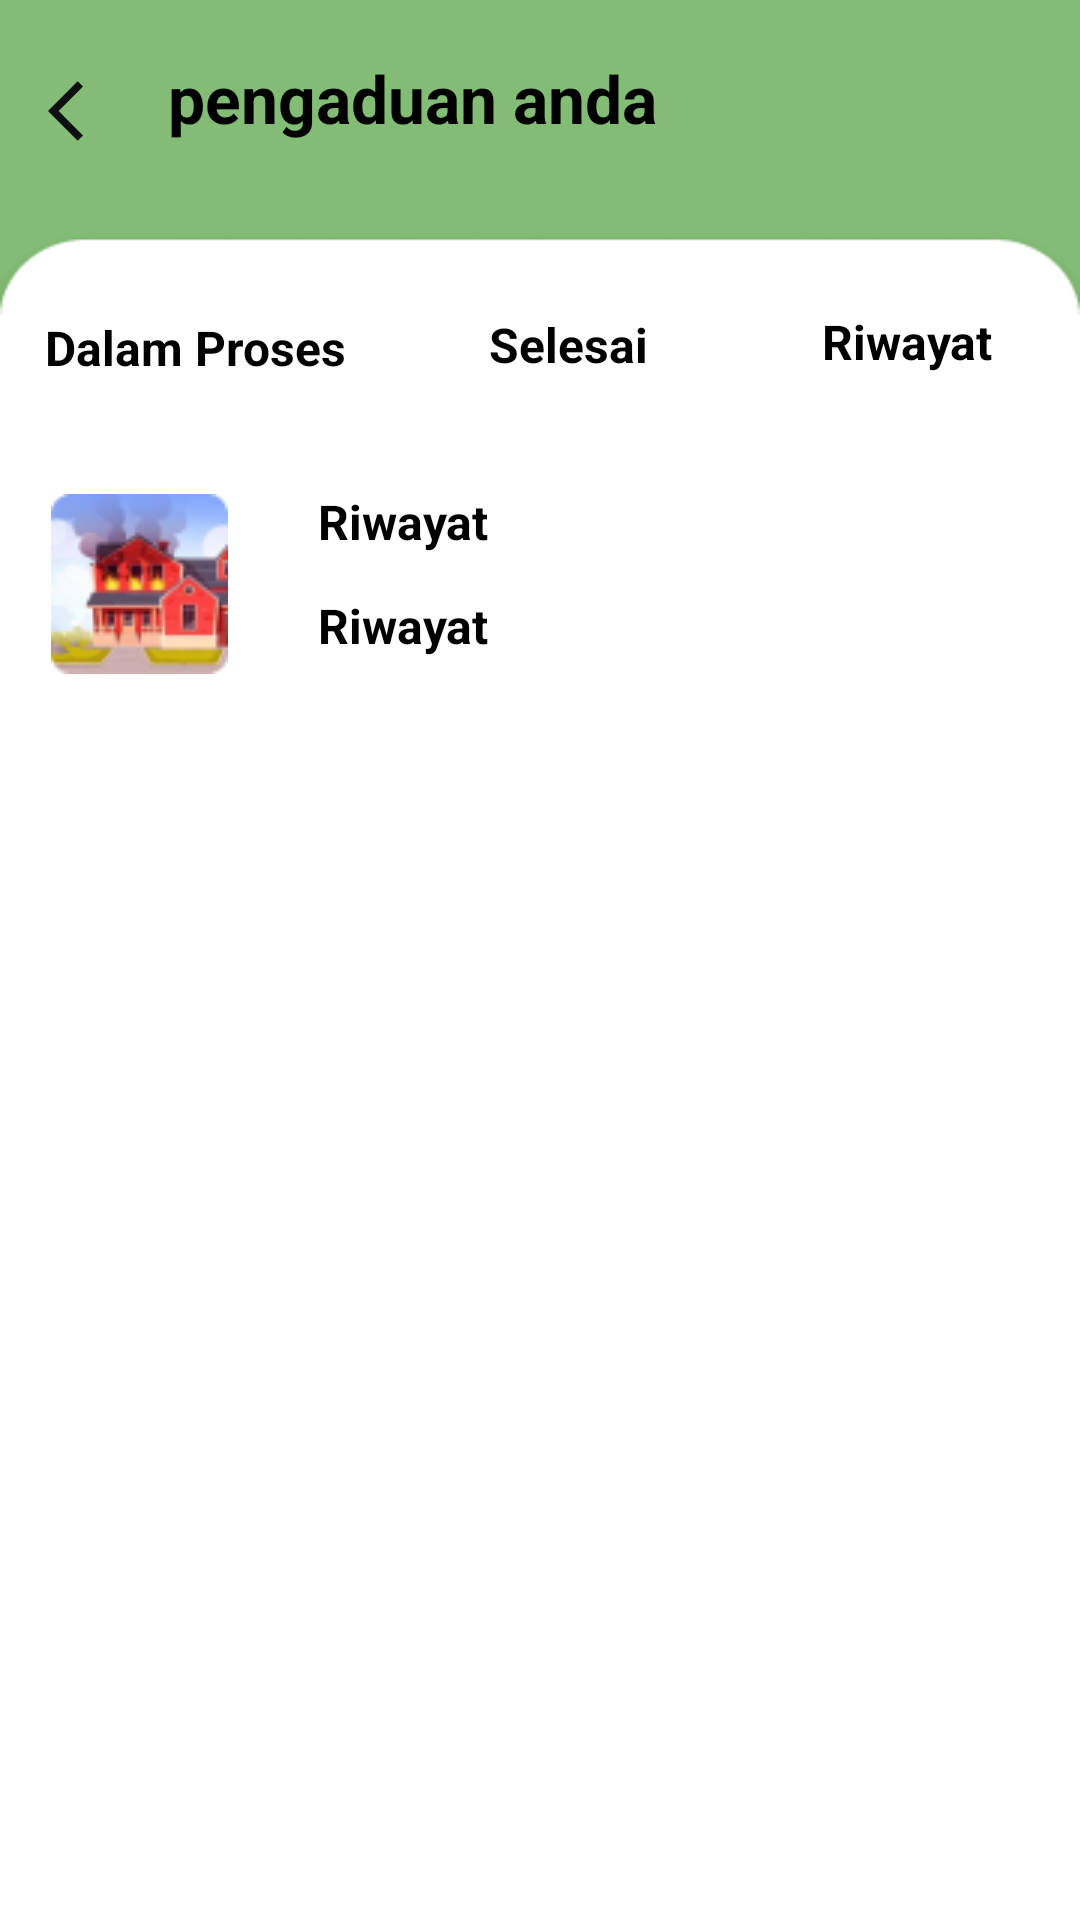

Produce the Android XML layout that renders to this screen, including the resource entries it uses.
<!-- AndroidManifest.xml: application theme Theme.Sidemung -->
<!-- res/layout/activity_from_pengaduan1.xml -->
<?xml version="1.0" encoding="utf-8"?>
<LinearLayout xmlns:android="http://schemas.android.com/apk/res/android"
    android:orientation="vertical"
    android:background="#83BD75"
    android:layout_width="match_parent"
    android:layout_height="match_parent">

    <RelativeLayout
        android:layout_width="match_parent"
        android:layout_height="71dp">

        <ImageView
            android:src="@drawable/ic_back"
            android:layout_width="wrap_content"
            android:layout_height="wrap_content"
            android:layout_marginRight="149dp"
            android:layout_marginTop="9dp"
            android:layout_gravity="center"
            android:padding="16dp" />
        <TextView
            android:id="@+id/txt_file_title"
            android:layout_width="174dp"
            android:layout_height="wrap_content"
            android:layout_alignParentTop="true"
            android:layout_marginStart="56dp"
            android:layout_marginLeft="15dp"
            android:layout_marginTop="18dp"
            android:text="pengaduan anda"
            android:textColor="@color/black"
            android:textSize="22sp"
            android:textStyle="bold" />
    </RelativeLayout>
    <LinearLayout
        android:orientation="vertical"
        android:layout_marginTop="5dp"
        android:background="@drawable/kotak1"
        android:layout_width="match_parent"
        android:layout_height="wrap_content">

        <TextView
            android:layout_width="wrap_content"
            android:layout_height="wrap_content"
            android:layout_marginLeft="15dp"
            android:layout_marginTop="29dp"
            android:text="Dalam Proses"
            android:textColor="@color/black"
            android:textSize="16sp"
            android:textStyle="bold" />

        <TextView
            android:layout_width="174dp"
            android:layout_height="wrap_content"
            android:layout_marginStart="163dp"
            android:layout_marginTop="-23dp"
            android:text="Selesai"
            android:textColor="@color/black"
            android:textSize="16sp"
            android:textStyle="bold" />

        <TextView
            android:layout_width="174dp"
            android:layout_height="wrap_content"
            android:layout_marginStart="274dp"
            android:layout_marginTop="-23dp"
            android:text="Riwayat"
            android:textColor="@color/black"
            android:textSize="16sp"
            android:textStyle="bold" />

        <ImageView
            android:id="@+id/imgpengaduan"
            android:layout_width="match_parent"
            android:layout_height="wrap_content"
            android:layout_marginEnd="267dp"
            android:layout_marginTop="40dp"
            android:src="@drawable/foto" />

        <TextView
            android:layout_width="174dp"
            android:layout_height="wrap_content"
            android:layout_marginStart="106dp"
            android:layout_marginTop="-62dp"
            android:text="Riwayat"
            android:textColor="@color/black"
            android:textSize="16sp"
            android:textStyle="bold" />
        <TextView
            android:layout_width="174dp"
            android:layout_height="wrap_content"
            android:layout_marginStart="106dp"
            android:layout_marginTop="13dp"
            android:text="Riwayat"
            android:textColor="@color/black"
            android:textSize="16sp"
            android:textStyle="bold" />
    </LinearLayout>
</LinearLayout>
<!-- resources referenced by this layout -->
<resources>
  <color name="black">#FF000000</color>
  <!-- drawable foto: png bitmap (drawable, 8000 bytes) -->
  <!-- drawable ic_back (drawable) -->
  <vector android:autoMirrored="true"
      android:height="24dp"
      android:tint="#0D0F11"
      android:viewportHeight="24"
      android:viewportWidth="24"
      android:width="24dp"
      xmlns:android="http://schemas.android.com/apk/res/android">
      <path android:fillColor="@android:color/white" android:pathData="M11.67,3.87L9.9,2.1 0,12l9.9,9.9 1.77,-1.77L3.54,12z"/>
  </vector>
  <!-- drawable kotak1: png bitmap (drawable, 5119 bytes) -->
  <style name="Theme.Sidemung" parent="Theme.MaterialComponents.DayNight.NoActionBar">
          
          <item name="colorPrimary">@color/green01</item>
          <item name="colorPrimaryVariant">@color/purple_700</item>
          <item name="colorOnPrimary">@color/white</item>
          
          <item name="colorSecondary">@color/teal_200</item>
          <item name="colorSecondaryVariant">@color/teal_700</item>
          <item name="colorOnSecondary">@color/black</item>
          
          <item name="android:statusBarColor">?attr/colorPrimary</item>
          
      </style>
  <color name="green01">#72B66C</color>
  <color name="purple_700">#FF3700B3</color>
  <color name="white">#FFFFFFFF</color>
  <color name="teal_200">#FF03DAC5</color>
  <color name="teal_700">#FF018786</color>
</resources>
